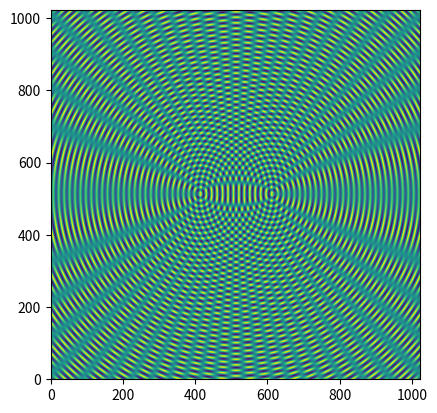

This figure's Python source:
import numpy as np
import matplotlib.pyplot as plt

ROW_LEN = 1024
LAM = 15
K = 2 * np.pi / LAM
AMPLITUDE = 10

sources = np.array([
    [512, 412],
    [512, 612],
])

# Separazione automatica di coordinate X e Y per tutte le sorgenti
sources_x = sources[:, 0]
sources_y = sources[:, 1]

x = np.arange(0, ROW_LEN)
y = np.arange(0, ROW_LEN)
X, Y = np.meshgrid(x, y, indexing='ij')

# Calcolo adattivo indipendente dal numero di sorgenti
dx = X[:, :, np.newaxis] - sources_x  # Forma: (256, 256, N_sources)
dy = Y[:, :, np.newaxis] - sources_y  # Forma: (256, 256, N_sources)
R = np.sqrt(dx**2 + dy**2)

# La somma lungo axis=2 somma automaticamente tutte le N sorgenti presenti
LATTICE = np.sum(AMPLITUDE * np.sin(K * R), axis=2)

plt.imshow(LATTICE, origin="lower")
plt.show()
